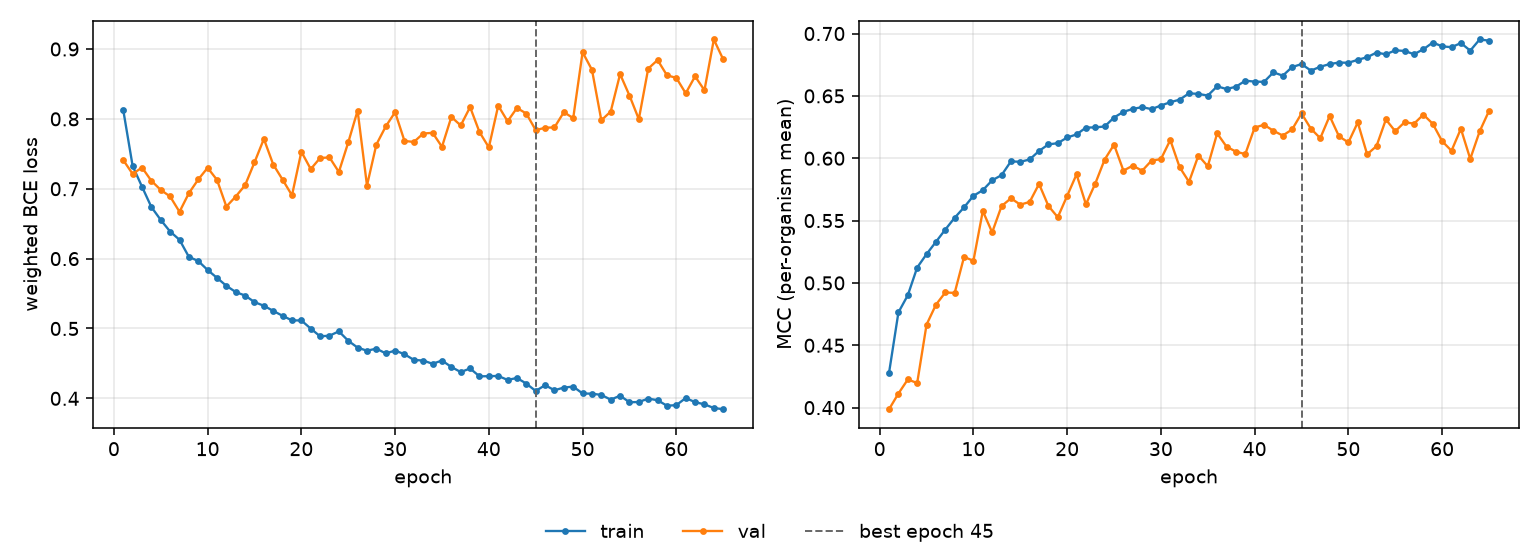

Data behind this chart, as committed beside it:
epoch, tr_loss, vl_loss, tr_mcc, vl_mcc, is_best
1, 0.8126, 0.741, 0.428, 0.3987, False
2, 0.7327, 0.7212, 0.4764, 0.4113, False
3, 0.7029, 0.7304, 0.4901, 0.4226, False
4, 0.6738, 0.7113, 0.5124, 0.4197, False
5, 0.6553, 0.6983, 0.5231, 0.4666, False
6, 0.6387, 0.6889, 0.5329, 0.4825, False
7, 0.627, 0.667, 0.5428, 0.4924, False
8, 0.6025, 0.6936, 0.5523, 0.492, False
9, 0.5966, 0.7133, 0.5606, 0.5208, False
10, 0.5837, 0.73, 0.5698, 0.5178, False
11, 0.5725, 0.7127, 0.5744, 0.5576, False
12, 0.5611, 0.6745, 0.5823, 0.5406, False
13, 0.5521, 0.6889, 0.5864, 0.5616, False
14, 0.5471, 0.7051, 0.5975, 0.5679, False
15, 0.5378, 0.7378, 0.5971, 0.5628, False
16, 0.5325, 0.7713, 0.599, 0.565, False
17, 0.5252, 0.7347, 0.6058, 0.5794, False
18, 0.5181, 0.7129, 0.6111, 0.5617, False
19, 0.5116, 0.6906, 0.6121, 0.5527, False
20, 0.5115, 0.753, 0.6166, 0.5698, False
21, 0.4999, 0.7282, 0.6191, 0.5871, False
22, 0.4888, 0.744, 0.6246, 0.563, False
23, 0.4897, 0.7448, 0.6247, 0.5797, False
24, 0.4959, 0.724, 0.6255, 0.5989, False
25, 0.4824, 0.7663, 0.6327, 0.6109, False
26, 0.4726, 0.8119, 0.6372, 0.5901, False
27, 0.4682, 0.7046, 0.6395, 0.594, False
28, 0.4712, 0.7632, 0.641, 0.59, False
29, 0.4643, 0.7892, 0.6394, 0.5981, False
30, 0.4684, 0.8096, 0.6423, 0.5993, False
31, 0.4632, 0.7684, 0.6449, 0.6146, False
32, 0.455, 0.767, 0.647, 0.5928, False
33, 0.4541, 0.779, 0.6521, 0.581, False
34, 0.4495, 0.78, 0.6516, 0.6021, False
35, 0.4541, 0.76, 0.6503, 0.5935, False
36, 0.4449, 0.8027, 0.6577, 0.62, False
37, 0.4376, 0.7906, 0.6555, 0.6093, False
38, 0.4428, 0.8168, 0.6573, 0.6053, False
39, 0.4315, 0.7812, 0.6622, 0.6033, False
40, 0.4317, 0.7592, 0.6615, 0.6246, False
41, 0.4321, 0.8189, 0.6612, 0.6268, False
42, 0.4264, 0.7966, 0.6689, 0.622, False
43, 0.4292, 0.8156, 0.6662, 0.6182, False
44, 0.4211, 0.8075, 0.6731, 0.6231, False
45, 0.4105, 0.7839, 0.6755, 0.6359, True
46, 0.4189, 0.7873, 0.6703, 0.6237, False
47, 0.4116, 0.7879, 0.6734, 0.6161, False
48, 0.4154, 0.8096, 0.6755, 0.6338, False
49, 0.4168, 0.8011, 0.6767, 0.6176, False
50, 0.407, 0.8954, 0.6766, 0.6127, False
51, 0.4067, 0.8702, 0.6789, 0.6287, False
52, 0.4049, 0.798, 0.681, 0.6031, False
53, 0.3981, 0.8105, 0.6847, 0.6098, False
54, 0.4038, 0.864, 0.6833, 0.6311, False
55, 0.3944, 0.8334, 0.6865, 0.6216, False
56, 0.3948, 0.7995, 0.686, 0.6289, False
57, 0.3997, 0.8719, 0.6834, 0.6277, False
58, 0.3973, 0.8842, 0.6874, 0.6349, False
59, 0.3895, 0.8624, 0.6928, 0.6276, False
60, 0.3903, 0.8586, 0.6897, 0.6137, False
... 5 more rows
